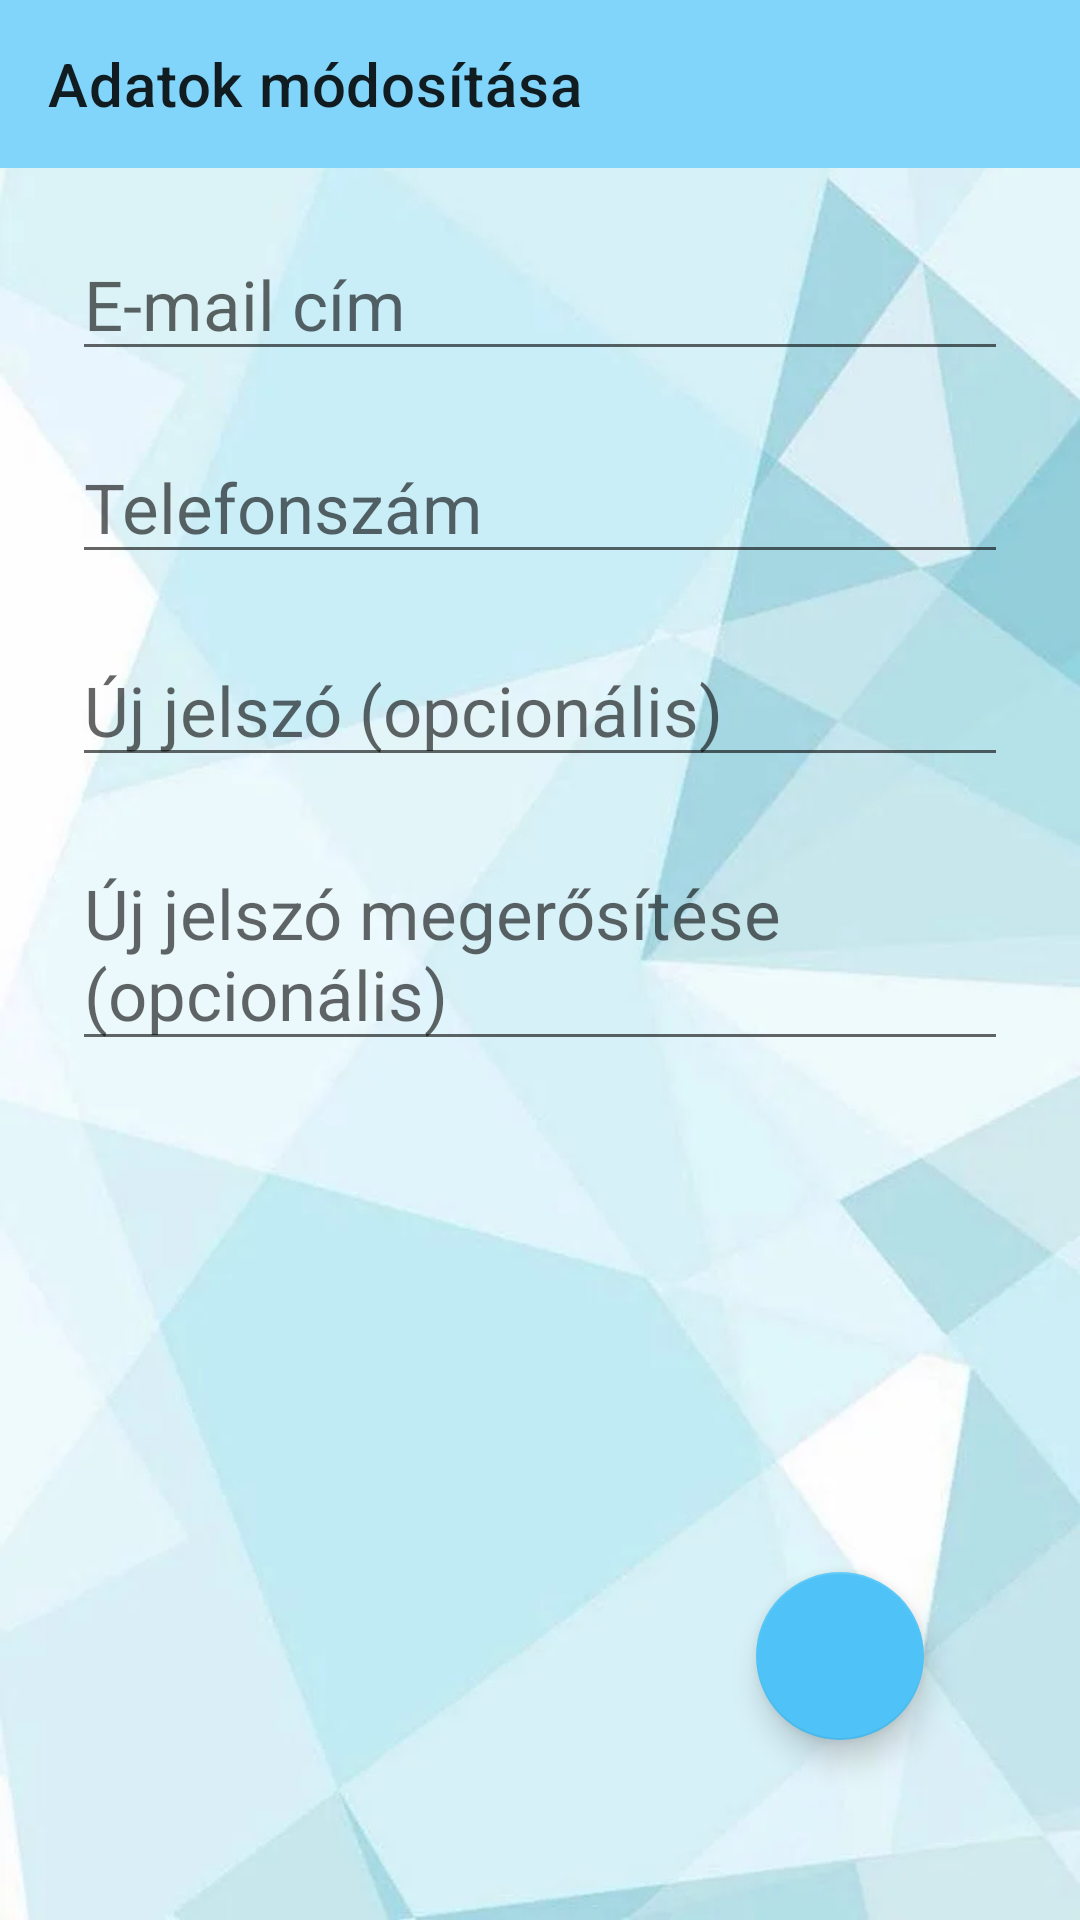

Reconstruct the res/layout file that produces this screen, plus the resources it refers to.
<!-- AndroidManifest.xml: application theme Theme.WaterDelivery -->
<!-- res/layout/activity_my_profile_edit.xml -->
<?xml version="1.0" encoding="utf-8"?>
<androidx.constraintlayout.widget.ConstraintLayout xmlns:android="http://schemas.android.com/apk/res/android"
    xmlns:app="http://schemas.android.com/apk/res-auto"
    xmlns:tools="http://schemas.android.com/tools"
    android:layout_width="match_parent"
    android:layout_height="match_parent"
    tools:context=".users.MyProfileEditActivity"
    android:background="@drawable/bg_all">

    <androidx.appcompat.widget.Toolbar
        android:id="@+id/my_profile_edit_toolbar_gui"
        android:layout_width="match_parent"
        android:layout_height="wrap_content"
        android:background="@color/toolbar_color"
        android:minHeight="?attr/actionBarSize"
        android:theme="?attr/actionBarTheme"
        app:layout_constraintEnd_toEndOf="parent"
        app:layout_constraintStart_toStartOf="parent"
        app:layout_constraintTop_toTopOf="parent"
        app:title="@string/my_profile_edit_title" />

    <LinearLayout
        android:layout_width="match_parent"
        android:layout_height="512dp"
        android:orientation="vertical"
        app:layout_constraintBottom_toBottomOf="parent"
        app:layout_constraintEnd_toEndOf="parent"
        app:layout_constraintHorizontal_bias="0.0"
        app:layout_constraintStart_toStartOf="parent"
        app:layout_constraintTop_toBottomOf="@+id/my_profile_edit_toolbar_gui"
        app:layout_constraintVertical_bias="0.0">

        <EditText
            android:id="@+id/edit_profile_email_gui"
            android:layout_width="match_parent"
            android:layout_height="wrap_content"
            android:layout_marginStart="24dp"
            android:layout_marginTop="20dp"
            android:layout_marginEnd="24dp"
            android:hint="@string/user_email_text"
            android:textSize="23sp" />

        <EditText
            android:id="@+id/edit_profile_phone_gui"
            android:layout_width="match_parent"
            android:layout_height="wrap_content"
            android:layout_marginStart="24dp"
            android:layout_marginTop="20dp"
            android:layout_marginEnd="24dp"
            android:hint="@string/user_phone_text"
            android:textSize="23sp" />

        <EditText
            android:id="@+id/edit_profile_password_gui"
            android:layout_width="match_parent"
            android:layout_height="wrap_content"
            android:layout_marginStart="24dp"
            android:layout_marginTop="20dp"
            android:layout_marginEnd="24dp"
            android:hint="@string/edit_user_password_text"
            android:textSize="23sp" />

        <EditText
            android:id="@+id/edit_profile_password_confirm_gui"
            android:layout_width="match_parent"
            android:layout_height="wrap_content"
            android:layout_marginStart="24dp"
            android:layout_marginTop="20dp"
            android:layout_marginEnd="24dp"
            android:hint="@string/edit_user_password_confirm_text"
            android:textSize="23sp" />
    </LinearLayout>

    <com.google.android.material.floatingactionbutton.FloatingActionButton
        android:id="@+id/profile_edit_save_Button_gui"
        android:layout_width="wrap_content"
        android:layout_height="wrap_content"
        android:layout_marginEnd="52dp"
        android:layout_marginBottom="60dp"
        android:clickable="true"
        app:layout_constraintBottom_toBottomOf="parent"
        app:layout_constraintEnd_toEndOf="parent"
        app:srcCompat="@drawable/save_icon" />

</androidx.constraintlayout.widget.ConstraintLayout>
<!-- resources referenced by this layout -->
<resources>
  <color name="toolbar_color">#81d4fa</color>
  <!-- drawable bg_all: webp bitmap (drawable, 15890 bytes) -->
  <string name="edit_user_password_confirm_text">Új jelszó megerősítése (opcionális)</string>
  <string name="edit_user_password_text">Új jelszó (opcionális)</string>
  <string name="my_profile_edit_title">Adatok módosítása</string>
  <string name="user_email_text">E-mail cím</string>
  <string name="user_phone_text">Telefonszám</string>
  <style name="Theme.WaterDelivery" parent="Theme.MaterialComponents.DayNight.NoActionBar">
          
          <item name="colorPrimary">@color/purple_500</item>
          <item name="colorPrimaryVariant">@color/purple_700</item>
          <item name="colorOnPrimary">@color/white</item>
          
          <item name="colorSecondary">@color/teal_200</item>
          <item name="colorSecondaryVariant">@color/teal_700</item>
          <item name="colorOnSecondary">@color/black</item>
          
          <item name="android:statusBarColor" tools:targetApi="l">?attr/colorPrimaryVariant</item>
          
      </style>
  <color name="purple_500">#FF6200EE</color>
  <color name="purple_700">#FF3700B3</color>
  <color name="white">#FFFFFFFF</color>
  <color name="teal_200">#4fc3f7</color>
  <color name="teal_700">#FF018786</color>
  <color name="black">#FF000000</color>
</resources>
